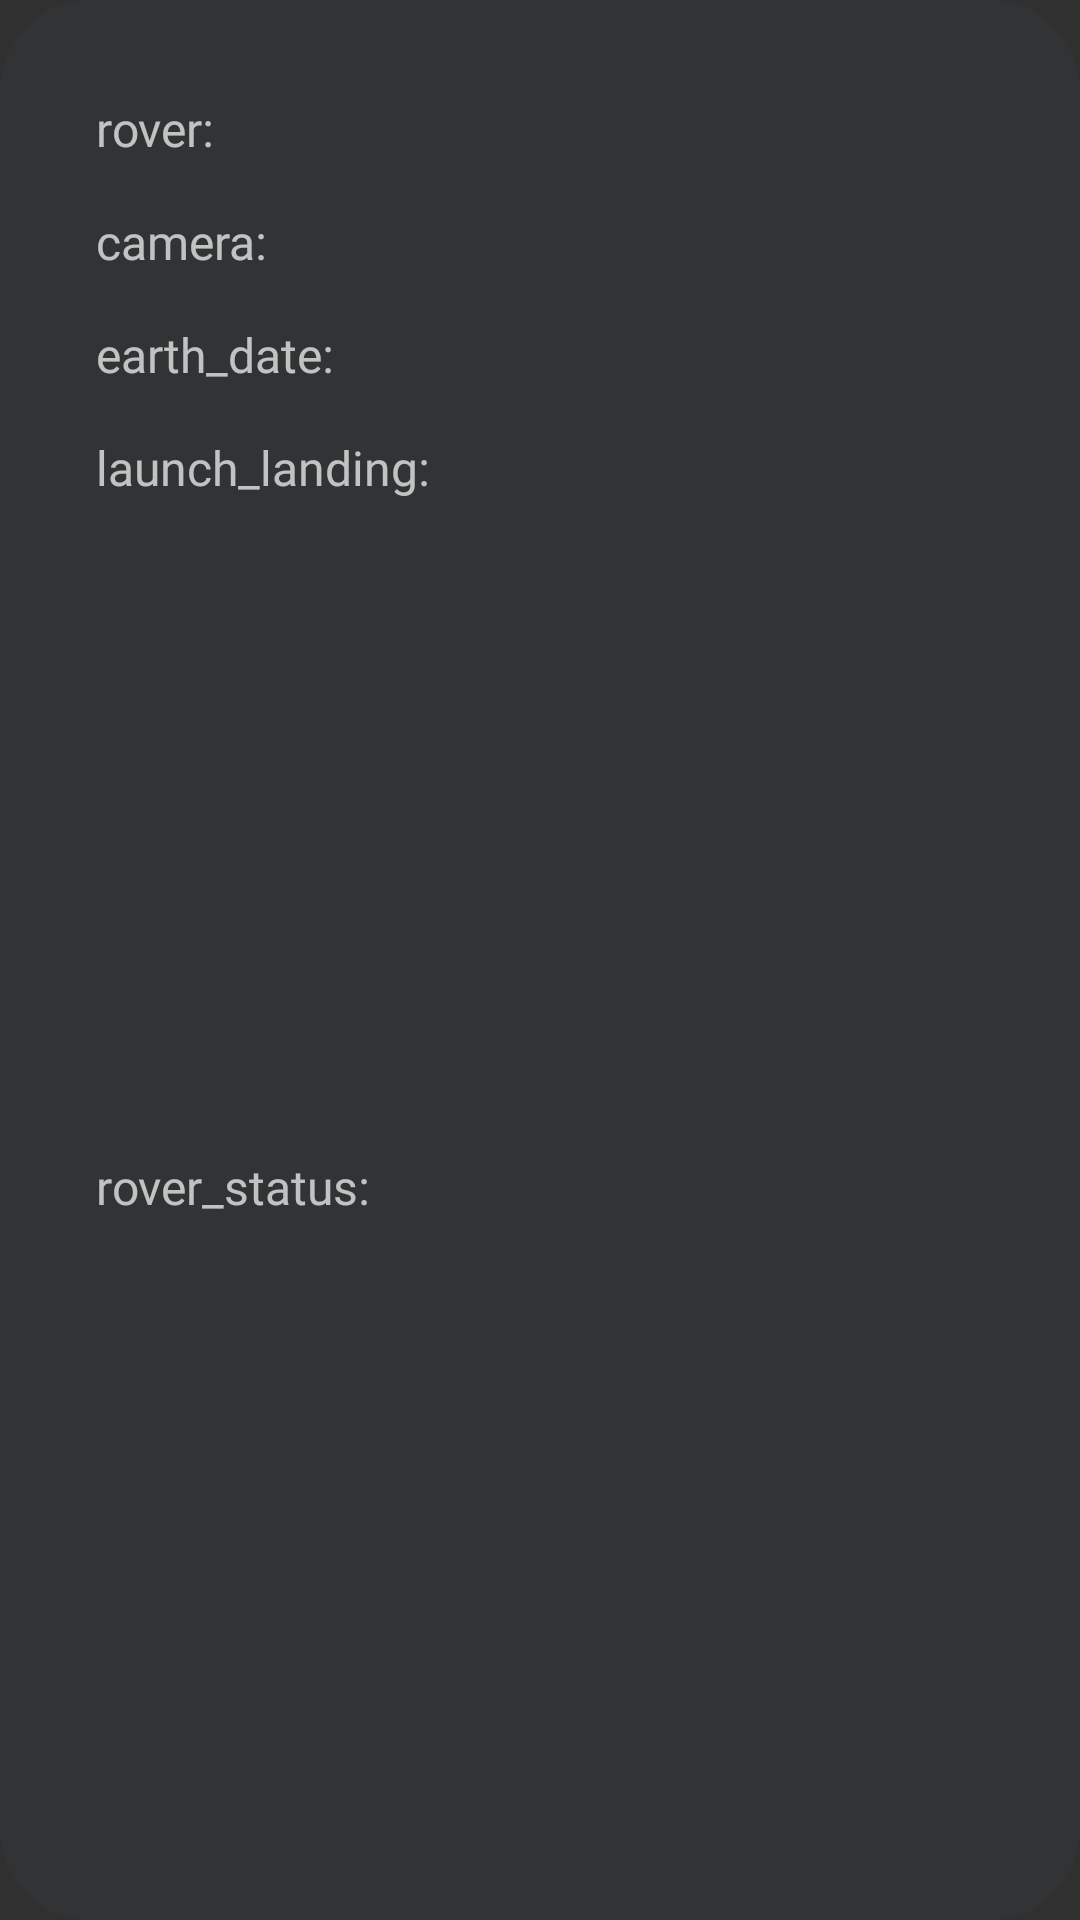

Produce the Android XML layout that renders to this screen, including the resource entries it uses.
<!-- AndroidManifest.xml: application theme Theme.Design.NoActionBar -->
<!-- res/layout/mars_card.xml -->
<?xml version="1.0" encoding="utf-8"?>
<androidx.constraintlayout.widget.ConstraintLayout xmlns:android="http://schemas.android.com/apk/res/android"
    xmlns:app="http://schemas.android.com/apk/res-auto"
    xmlns:tools="http://schemas.android.com/tools"
    android:layout_width="match_parent"
    android:layout_height="wrap_content"
    android:layout_marginTop="5dp"
    android:background="@drawable/corner_radius_card_4">

    <androidx.cardview.widget.CardView
        android:id="@+id/imageView_CardView"
        style="@style/Card_ImageView"
        app:cardCornerRadius="20dp"
        app:layout_constraintEnd_toEndOf="parent"
        app:layout_constraintStart_toStartOf="parent"
        app:layout_constraintTop_toTopOf="parent">

        <ImageView
            android:id="@+id/imageView_Photo"
            android:layout_width="match_parent"
            android:layout_height="wrap_content"
            app:layout_constraintEnd_toEndOf="parent"
            app:layout_constraintStart_toStartOf="parent"
            app:layout_constraintTop_toTopOf="parent" />


    </androidx.cardview.widget.CardView>

    <androidx.constraintlayout.widget.ConstraintLayout
        style="@style/Card_Menu"
        app:layout_constraintBottom_toBottomOf="parent"
        app:layout_constraintEnd_toEndOf="parent"
        app:layout_constraintStart_toStartOf="parent"
        app:layout_constraintTop_toBottomOf="@+id/imageView_CardView">

        <TextView
            android:id="@+id/textView_for_rover"
            style="@style/Card_TextViewFor"
            android:text="@string/rover"
            app:layout_constraintStart_toStartOf="parent"
            app:layout_constraintTop_toTopOf="@+id/textView_rover" />

        <TextView
            android:id="@+id/textView_for_camera"
            style="@style/Card_TextViewFor"
            android:layout_marginStart="16dp"
            android:text="@string/camera"
            app:layout_constraintStart_toStartOf="parent"
            app:layout_constraintTop_toTopOf="@+id/textView_camera" />

        <TextView
            android:id="@+id/textView_for_earth_date"
            style="@style/Card_TextViewFor"
            android:layout_marginStart="16dp"
            android:text="@string/earth_date"
            app:layout_constraintStart_toStartOf="parent"
            app:layout_constraintTop_toTopOf="@+id/textView_earth_date" />

        <TextView
            android:id="@+id/textView_for_launch_landing"
            style="@style/Card_TextViewFor"
            android:layout_marginStart="16dp"
            android:text="@string/launch_landing"
            app:layout_constraintStart_toStartOf="parent"
            app:layout_constraintTop_toTopOf="@+id/textView_launch_landing" />

        <TextView
            android:id="@+id/textView_for_status"
            style="@style/Card_TextViewFor"
            android:layout_marginStart="16dp"
            android:text="@string/rover_status"
            app:layout_constraintStart_toStartOf="parent"
            app:layout_constraintTop_toTopOf="@+id/textView_rover_status" />

        <TextView
            android:id="@+id/textView_rover"
            style="@style/Card_TextViewFor"
            android:layout_width="0dp"
            android:layout_marginStart="150dp"
            android:layout_marginTop="16dp"
            android:layout_marginEnd="16dp"
            app:layout_constraintEnd_toEndOf="parent"
            app:layout_constraintStart_toStartOf="parent"
            app:layout_constraintTop_toTopOf="parent" />

        <TextView
            android:id="@+id/textView_camera"
            style="@style/Card_TextViewFor"
            android:layout_width="0dp"
            android:layout_marginStart="150dp"
            android:layout_marginTop="16dp"
            android:layout_marginEnd="16dp"
            app:layout_constraintEnd_toEndOf="parent"
            app:layout_constraintStart_toStartOf="parent"
            app:layout_constraintTop_toBottomOf="@+id/textView_rover" />

        <TextView
            android:id="@+id/textView_earth_date"
            style="@style/Card_TextViewFor"
            android:layout_width="0dp"
            android:layout_marginStart="150dp"
            android:layout_marginTop="16dp"
            android:layout_marginEnd="16dp"
            app:layout_constraintEnd_toEndOf="parent"
            app:layout_constraintStart_toStartOf="parent"
            app:layout_constraintTop_toBottomOf="@+id/textView_camera" />

        <TextView
            android:id="@+id/textView_launch_landing"
            style="@style/Card_TextViewFor"
            android:layout_width="0dp"
            android:layout_marginStart="150dp"
            android:layout_marginTop="16dp"
            android:layout_marginEnd="16dp"
            app:layout_constraintEnd_toEndOf="parent"
            app:layout_constraintStart_toStartOf="parent"
            app:layout_constraintTop_toBottomOf="@+id/textView_earth_date" />

        <TextView
            android:id="@+id/textView_rover_status"
            style="@style/Card_TextViewFor"
            android:layout_width="0dp"
            android:layout_marginStart="150dp"
            android:layout_marginTop="16dp"
            android:layout_marginEnd="16dp"
            android:layout_marginBottom="16dp"
            app:layout_constraintBottom_toBottomOf="parent"
            app:layout_constraintEnd_toEndOf="parent"
            app:layout_constraintStart_toStartOf="parent"
            app:layout_constraintTop_toBottomOf="@+id/textView_launch_landing" />

    </androidx.constraintlayout.widget.ConstraintLayout>



</androidx.constraintlayout.widget.ConstraintLayout>
<!-- resources referenced by this layout -->
<resources>
  <!-- drawable corner_radius_card_4 (drawable) -->
  <?xml version="1.0" encoding="utf-8"?>
  <shape xmlns:android="http://schemas.android.com/apk/res/android"
      android:padding="10dp"
      android:shape="rectangle">
      <solid android:color="@color/background_card" />
      <corners
          android:topLeftRadius="30dp"
          android:topRightRadius="30dp"
          android:bottomLeftRadius="30dp"
          android:bottomRightRadius="30dp" />
  </shape>
  <string name="camera">camera:</string>
  <string name="earth_date">earth_date:</string>
  <string name="launch_landing">launch_landing:</string>
  <string name="rover">rover:</string>
  <string name="rover_status">rover_status:</string>
  <style name="Card_ImageView">
          <item name="android:layout_width">0dp</item>
          <item name="android:layout_height">wrap_content</item>
          <item name="android:layout_marginTop">16dp</item>
          <item name="android:layout_marginEnd">16dp</item>
          <item name="android:layout_marginStart">16dp</item>
      </style>
  <style name="Card_Menu">
          <item name="android:layout_width">match_parent</item>
          <item name="android:layout_height">match_parent</item>
          <item name="android:layout_marginStart">16dp</item>
          <item name="android:layout_marginTop">16dp</item>
          <item name="android:layout_marginEnd">16dp</item>
          <item name="android:layout_marginBottom">16dp</item>
          <item name="android:background">@drawable/corner_radius_menu_item_4</item>
      </style>
  <style name="Card_TextViewFor">
          <item name="android:layout_width">wrap_content</item>
          <item name="android:layout_height">wrap_content</item>
          <item name="android:fontFamily">@font/sf_pro_display_500</item>
          <item name="android:textSize">16sp</item>
          <item name="android:layout_marginStart">16dp</item>
      </style>
  <color name="background_card">#313335</color>
</resources>
